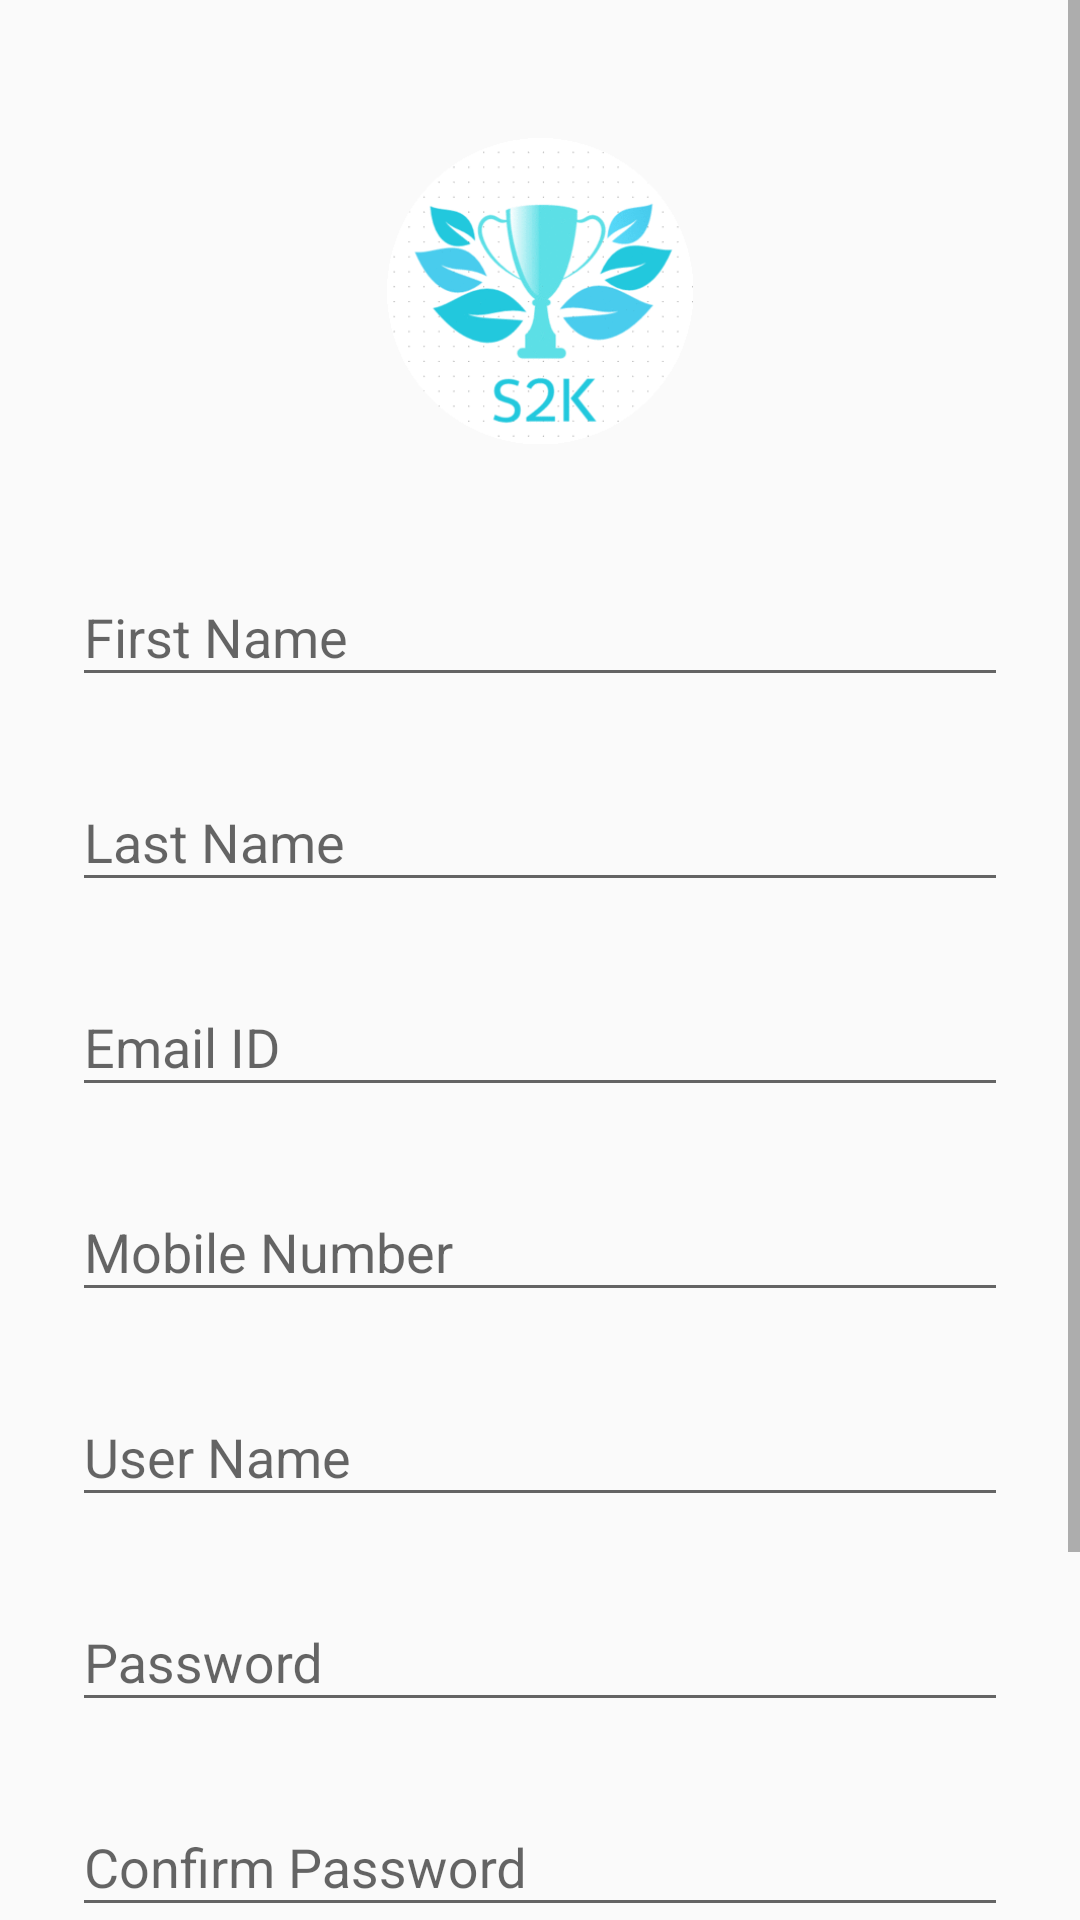

Here is an Android app screen rendered from its layout file. Give the layout XML and the strings, colors and styles it references.
<!-- AndroidManifest.xml: application theme AppTheme -->
<!-- res/layout/activity_signup.xml -->
<?xml version="1.0" encoding="utf-8"?>
<ScrollView
    xmlns:android="http://schemas.android.com/apk/res/android"
    android:layout_width="fill_parent"
    android:layout_height="fill_parent"
    android:fitsSystemWindows="true">

    <LinearLayout
        android:orientation="vertical"
        android:layout_width="match_parent"
        android:layout_height="wrap_content"
        android:background="@drawable/full_rounded_white"
        android:paddingTop="46dp"
        android:paddingLeft="24dp"
        android:paddingRight="24dp">

        <ImageView android:src="@drawable/ic_launcher"
            android:background="@drawable/full_rounded_white"
            android:layout_width="wrap_content"
            android:layout_height="102dp"
            android:layout_marginBottom="24dp"
            android:layout_gravity="center_horizontal" />

        <android.support.design.widget.TextInputLayout
            android:layout_width="match_parent"
            android:layout_height="wrap_content"
            android:layout_marginTop="8dp"
            android:layout_marginBottom="8dp">
            <EditText
                android:id="@+id/first_name"
                android:layout_width="match_parent"
                android:layout_height="wrap_content"
                android:inputType="textCapWords"
                android:hint="First Name"/>
        </android.support.design.widget.TextInputLayout>

        <android.support.design.widget.TextInputLayout
            android:layout_width="match_parent"
            android:layout_height="wrap_content"
            android:layout_marginTop="8dp"
            android:layout_marginBottom="8dp">
            <EditText
                android:id="@+id/last_name"
                android:layout_width="match_parent"
                android:layout_height="wrap_content"
                android:inputType="textCapWords"
                android:hint="Last Name"/>
        </android.support.design.widget.TextInputLayout>

        <android.support.design.widget.TextInputLayout
            android:layout_width="match_parent"
            android:layout_height="wrap_content"
            android:layout_marginTop="8dp"
            android:layout_marginBottom="8dp">
            <EditText
                android:id="@+id/email_id"
                android:layout_width="match_parent"
                android:layout_height="wrap_content"
                android:inputType="textEmailAddress"
                android:hint="Email ID"/>
        </android.support.design.widget.TextInputLayout>

        <android.support.design.widget.TextInputLayout
            android:layout_width="match_parent"
            android:layout_height="wrap_content"
            android:layout_marginTop="8dp"
            android:layout_marginBottom="8dp">
            <EditText
                android:id="@+id/mobile_no"
                android:layout_width="match_parent"
                android:layout_height="wrap_content"
                android:inputType="phone"
                android:hint="Mobile Number"/>
        </android.support.design.widget.TextInputLayout>

        <android.support.design.widget.TextInputLayout
            android:layout_width="match_parent"
            android:layout_height="wrap_content"
            android:layout_marginTop="8dp"
            android:layout_marginBottom="8dp">
            <EditText
                android:id="@+id/user_name"
                android:layout_width="match_parent"
                android:layout_height="wrap_content"
                android:inputType="textCapWords"
                android:hint="User Name"/>
        </android.support.design.widget.TextInputLayout>

        <android.support.design.widget.TextInputLayout
            android:layout_width="match_parent"
            android:layout_height="wrap_content"
            android:layout_marginTop="8dp"
            android:layout_marginBottom="8dp">
            <EditText
                android:id="@+id/password"
                android:layout_width="match_parent"
                android:layout_height="wrap_content"
                android:inputType="textPassword"
                android:hint="Password"/>
        </android.support.design.widget.TextInputLayout>

        <android.support.design.widget.TextInputLayout
            android:layout_width="match_parent"
            android:layout_height="wrap_content"
            android:layout_marginTop="8dp"
            android:layout_marginBottom="8dp">
            <EditText
                android:id="@+id/confirm_password"
                android:layout_width="match_parent"
                android:layout_height="wrap_content"
                android:inputType="textPassword"
                android:hint="Confirm Password"/>
        </android.support.design.widget.TextInputLayout>

        <android.support.v7.widget.AppCompatButton
            android:layout_width="fill_parent"
            android:layout_height="wrap_content"
            android:layout_marginTop="24dp"
            android:layout_marginBottom="24dp"
            android:background="@color/s2k_app_color_light"
            android:padding="12dp"
            android:text="Create Account"/>

        <TextView
            android:id="@+id/login_link"
            android:layout_width="match_parent"
            android:layout_height="wrap_content"
            android:layout_marginBottom="24dp"
            android:text="Already a member? Login"
            android:gravity="center"
            android:textSize="16dip"/>

    </LinearLayout>
</ScrollView>
<!-- resources referenced by this layout -->
<resources>
  <color name="s2k_app_color_light">#41e2f4</color>
  <!-- drawable ic_launcher: png bitmap (drawable, 11638 bytes) -->
  <style name="AppTheme" parent="Theme.AppCompat.Light.DarkActionBar">
          
          <item name="colorPrimary">@color/s2k_app_color_dark</item>
          <item name="colorPrimaryDark">@color/s2k_app_color_dark</item>
          <item name="colorAccent">@color/s2k_app_color_light</item>
      </style>
  <color name="s2k_app_color_dark">#42d7f4</color>
</resources>
